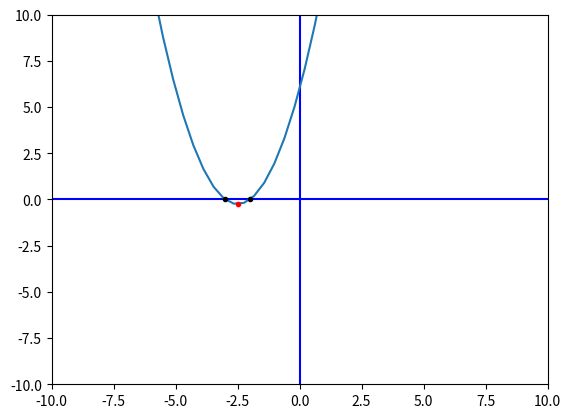

Python code for this plot:
import matplotlib.pyplot as plt
import numpy as np
import math

a = 1
b = 5
c = 6

print(f"y = {a}x² + {b}x + {c}") # Our quadratic equation

# Vertex
vx = -b/(2*a) 
vy = a*(vx**2) + b*vx + c 
print(f"Vertex: ({vx}, {vy})")

xmin = -10
xmax = 10
ymin = -10
ymax = 10

x = np.linspace(xmin,xmax) # np.linspace allows us to create a smooth curve by providing
#                          multiple points to plot. you can verify this by passing the
#                          number of points as a third parameter, 50 is the default.

# Basic setup
fig, ax = plt.subplots()
plt.axis([xmin,xmax,ymin,ymax]) # window size
plt.plot([xmin,xmax],[0,0],'b') # blue x axis
plt.plot([0,0],[ymin,ymax], 'b') # blue y axis

# Graph the parabola
y = a*x**2 + b*x + c 
plt.plot(x, y) 

# Plot the vertex point as a dot
plt.plot([vx],[vy], 'ro', markersize=3) 

# Find and plot the roots
discriminant = b**2 - 4*a*c 
if discriminant>=0: 
    # Find roots
    root_1 = (-b + math.sqrt(discriminant))/(2*a) 
    root_2 = (-b - math.sqrt(discriminant))/(2*a) 
    # Plot roots as dot
    plt.plot([root_1, root_2],[0,0], 'ko', markersize=3) 
    print("Roots: x =", root_1, "and x =", root_2)

plt.show() 